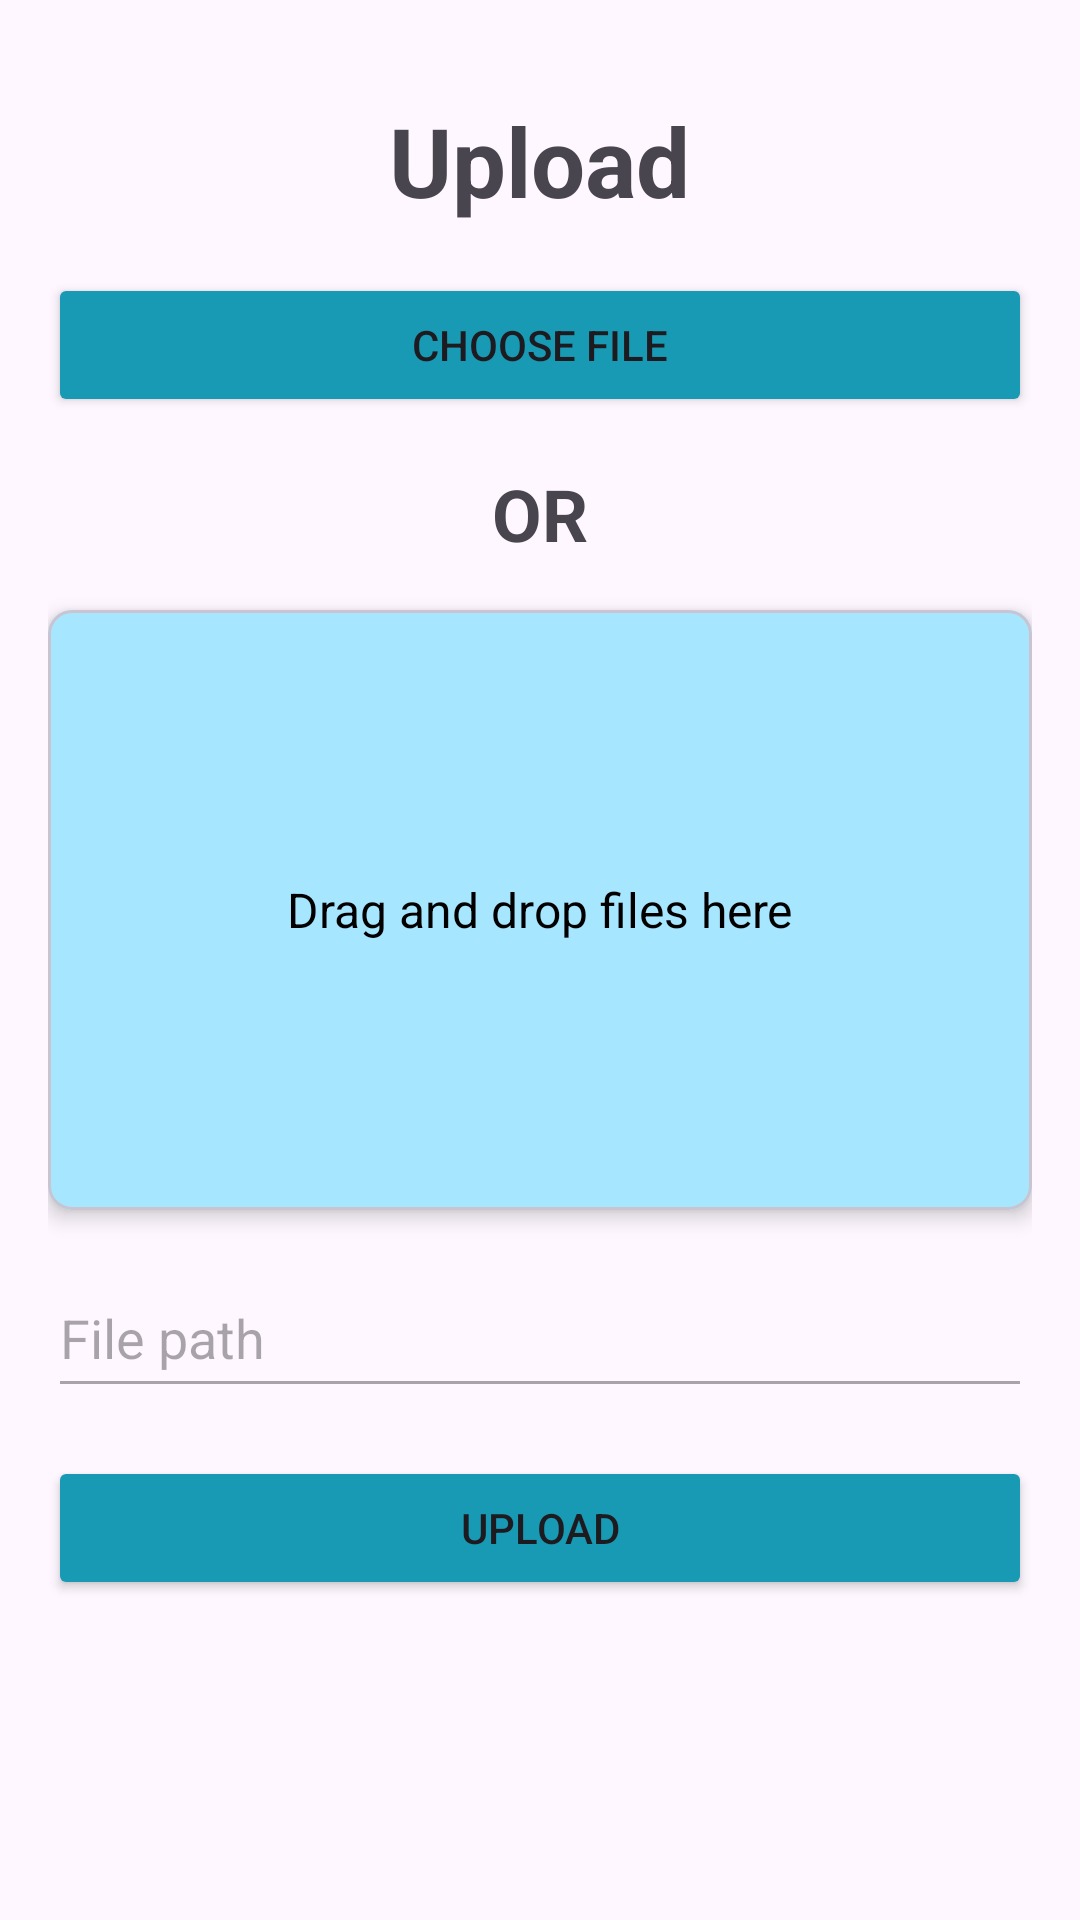

Reconstruct the res/layout file that produces this screen, plus the resources it refers to.
<!-- AndroidManifest.xml: application theme Theme.ProjectAdd -->
<!-- res/layout/activity_lab_reports.xml -->
<?xml version="1.0" encoding="utf-8"?>
<LinearLayout xmlns:android="http://schemas.android.com/apk/res/android"
    xmlns:app="http://schemas.android.com/apk/res-auto"
    android:layout_width="match_parent"
    android:layout_height="match_parent"
    xmlns:tools="http://schemas.android.com/tools"
    android:orientation="vertical"
    android:padding="16dp"
    android:background="@drawable/selected"
    tools:context=".LabReportsActivity">
    <TextView
        android:layout_width="wrap_content"
        android:layout_height="wrap_content"
        android:text="Upload"
        android:layout_gravity="center"
        android:gravity="center"
        android:layout_marginTop="16dp"
        android:textSize="32sp"
        android:textStyle="bold" />

    <LinearLayout
        android:layout_width="match_parent"
        android:layout_height="wrap_content"
        android:orientation="vertical"
        android:layout_marginTop="16dp">

        <Button
            android:id="@+id/btnChooseFile"
            android:layout_width="match_parent"
            android:layout_height="wrap_content"
            android:backgroundTint="@color/buttonin"
            android:text="Choose File" />
        <TextView
            android:layout_width="wrap_content"
            android:layout_height="wrap_content"
            android:text="OR"
            android:textSize="24dp"
            android:layout_gravity="center"
            android:textStyle="bold"
            android:layout_marginTop="16dp"
            />

    </LinearLayout>

    <com.google.android.material.card.MaterialCardView
        android:layout_width="match_parent"
        android:layout_height="200dp"
        android:layout_marginTop="16dp"
        app:cardElevation="4dp"
        app:cardCornerRadius="8dp">

        <View
            android:id="@+id/vDropArea"
            android:layout_width="match_parent"
            android:layout_height="match_parent"
            android:background="@color/tester"
            android:padding="16dp" />

        <TextView
            android:layout_width="wrap_content"
            android:layout_height="wrap_content"
            android:layout_gravity="center"
            android:text="Drag and drop files here"
            android:textColor="@color/black"
            android:textSize="16sp" />

    </com.google.android.material.card.MaterialCardView>


    <LinearLayout
        android:layout_width="match_parent"
        android:layout_height="wrap_content"
        android:orientation="horizontal"
        android:layout_marginTop="16dp">

        <EditText
            android:id="@+id/etFilePath"
            android:layout_width="0dp"
            android:layout_height="50dp"
            android:layout_weight="1"
            android:hint="File path"
            android:enabled="false" />

    </LinearLayout>

    <Button
        android:id="@+id/btnUpload"
        android:layout_width="match_parent"
        android:backgroundTint="@color/buttonin"
        android:layout_height="wrap_content"
        android:layout_marginTop="16dp"
        android:text="Upload" />

</LinearLayout>
<!-- resources referenced by this layout -->
<resources>
  <color name="black">#FF000000</color>
  <color name="buttonin">#189AB4</color>
  <color name="tester">#A7E6FF</color>
  <style name="Theme.ProjectAdd" parent="Base.Theme.ProjectAdd" />
  <style name="Base.Theme.ProjectAdd" parent="Theme.Material3.DayNight.NoActionBar">
          
          
      </style>
</resources>
